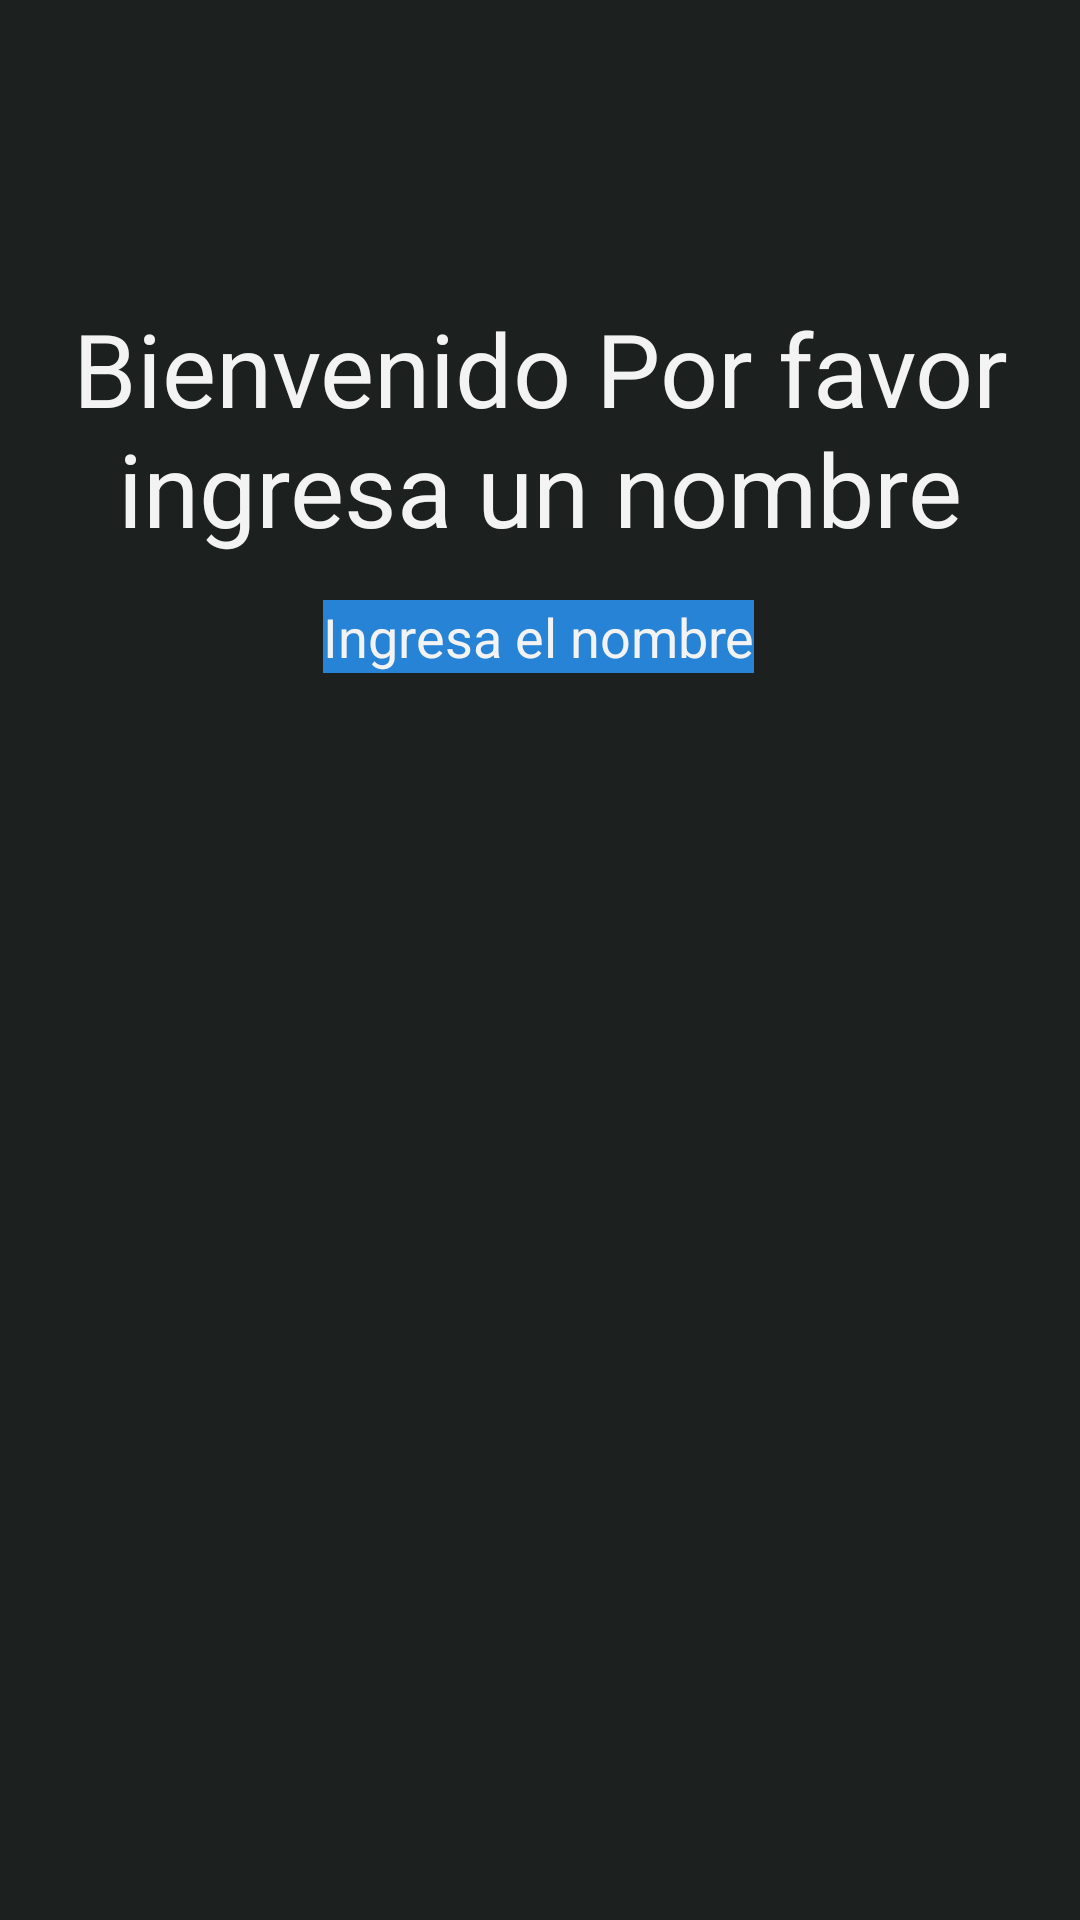

This screen was rendered from an Android layout file. Write that file and the resources it references.
<!-- AndroidManifest.xml: application theme Theme.Starcom -->
<!-- res/layout/activity_user_init_view.xml -->
<?xml version="1.0" encoding="utf-8"?>
<androidx.constraintlayout.widget.ConstraintLayout xmlns:android="http://schemas.android.com/apk/res/android"
    xmlns:app="http://schemas.android.com/apk/res-auto"
    xmlns:tools="http://schemas.android.com/tools"
    android:layout_width="match_parent"
    android:layout_height="match_parent"
    android:background="#1c2120"
    tools:context=".UserInitView">

    <TextView
        android:id="@+id/textView5"
        android:layout_marginVertical="100dp"
        app:layout_constraintTop_toTopOf="parent"
        android:layout_width="wrap_content"
        android:layout_height="wrap_content"
        android:text="Bienvenido Por favor ingresa un nombre"
        android:textColor="#F3F3F3"
        android:textSize="34sp"
        tools:layout_editor_absoluteX="16dp"
        tools:layout_editor_absoluteY="143dp"
        android:gravity="center_horizontal"/>

    <EditText
        android:id="@+id/nameEdit"
        android:layout_width="wrap_content"
        android:layout_height="wrap_content"

        android:layout_marginTop="200dp"
        android:background="#2683D5"
        android:gravity="center"
        android:hint="Ingresa el nombre"
        android:textColorHint="#F3F3F3"
        app:layout_constraintHorizontal_bias="0.498"
        app:layout_constraintLeft_toLeftOf="parent"
        app:layout_constraintRight_toRightOf="parent"
        app:layout_constraintTop_toTopOf="parent"
        android:autofillHints="" />

    <ImageButton
        android:id="@+id/buttonGuardarNombre"
        android:layout_width="80dp"
        android:layout_height="98dp"
        android:layout_marginTop="500dp"
        android:background="#00FFFFF0"
        android:src="@drawable/save32"
        android:text="Button"
        app:icon="@drawable/save32"
        app:layout_constraintHorizontal_bias="0.498"
        app:layout_constraintLeft_toLeftOf="parent"
        app:layout_constraintRight_toRightOf="parent"
        app:layout_constraintTop_toTopOf="parent"
        tools:src="@drawable/save32"
        android:contentDescription="TODO" />
</androidx.constraintlayout.widget.ConstraintLayout>
<!-- resources referenced by this layout -->
<resources>
  <style name="Theme.Starcom" parent="Theme.MaterialComponents.DayNight.DarkActionBar">
          
          <item name="colorPrimary">#1c2120</item>
          <item name="colorPrimaryVariant">@color/purple_700</item>
          <item name="colorOnPrimary">@color/white</item>
          
          <item name="colorSecondary">@color/teal_200</item>
          <item name="colorSecondaryVariant">@color/teal_700</item>
          <item name="colorOnSecondary">#1c2120</item>
          
          <item name="android:statusBarColor">?attr/colorPrimaryVariant</item>
          
      </style>
  <!-- not gathered from this repository: default colours our renderer supplied (Android Studio template values) -->
  <color name="purple_700">#FF3700B3</color>
  <color name="teal_200">#FF03DAC5</color>
  <color name="teal_700">#FF018786</color>
  <color name="white">#FFFFFFFF</color>
</resources>
